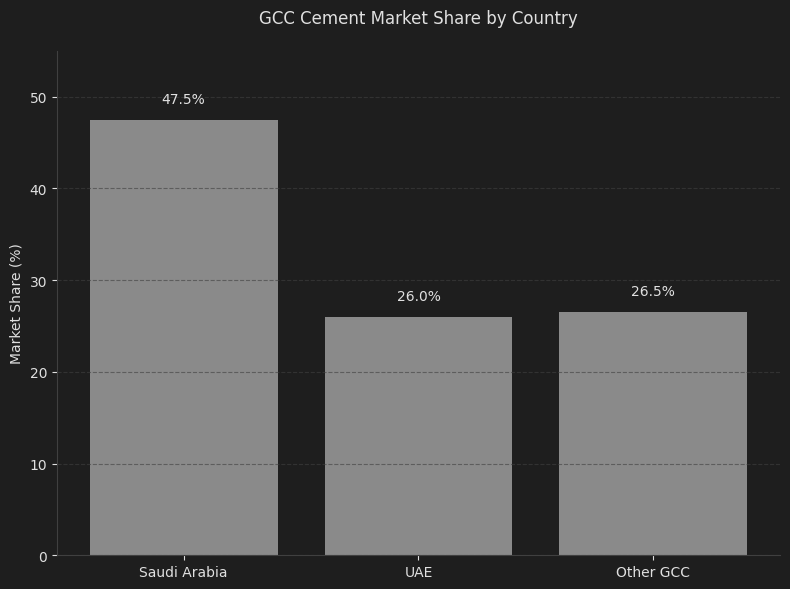
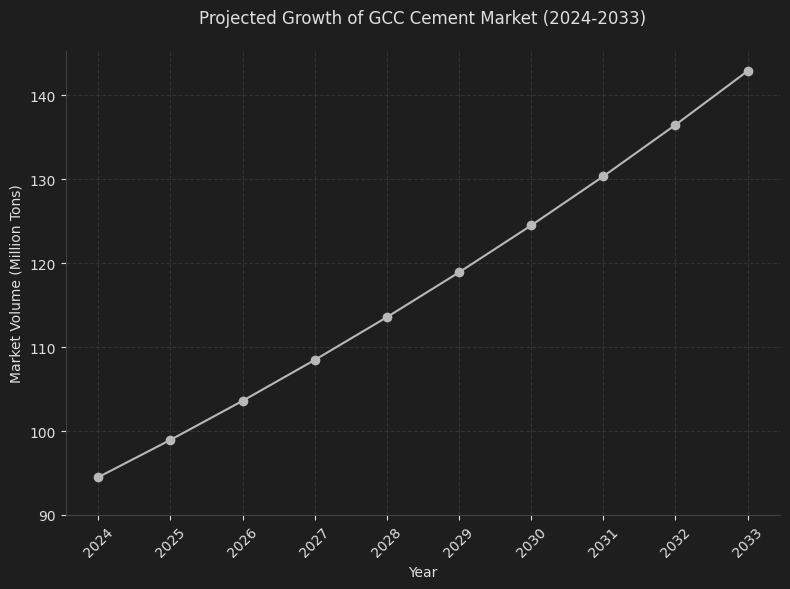
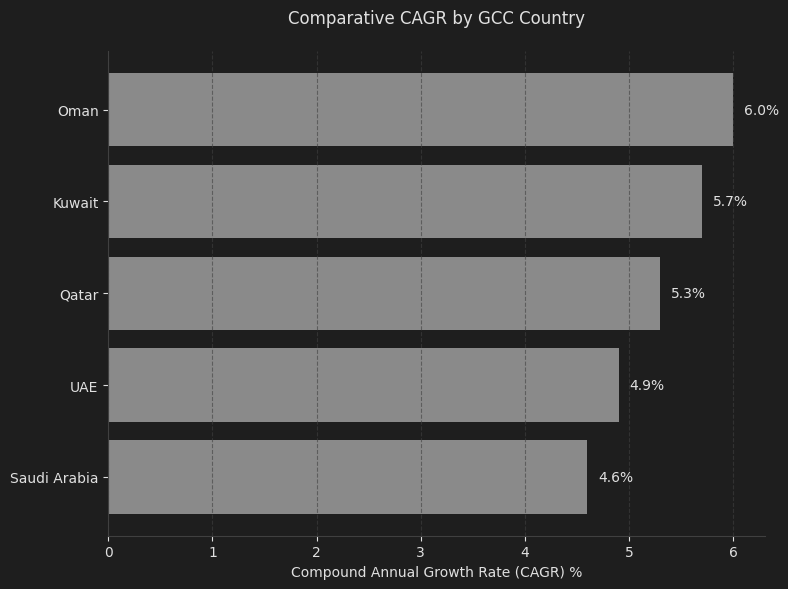
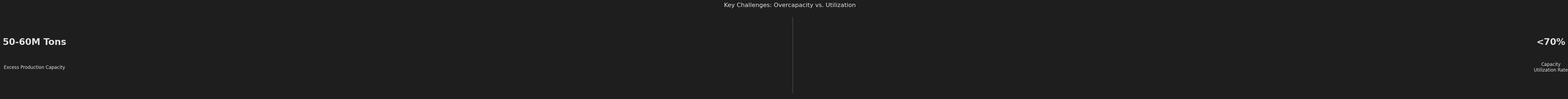

These charts were generated, in order, by the following Python code:
import os
import matplotlib.pyplot as plt
import numpy as np

# --- Configuration ---
OUTPUT_DIR = "public/resources/gcc-cement-sector"
DPI = 300
FACE_COLOR = '#1e1e1e' # Match body background
TEXT_COLOR = '#e0e0e0' # Match body text color
GRID_COLOR = '#404040' # Dark grey for grid
BAR_COLOR = '#8a8a8a' # Light grey for bars
LINE_COLOR = '#b8b8b8' # Silver for lines

# --- Setup ---
# Ensure the output directory exists
os.makedirs(OUTPUT_DIR, exist_ok=True)

plt.rcParams.update({
    'font.family': 'sans-serif',
    'font.sans-serif': 'Century Gothic', # Match website font if available, otherwise sans-serif
    'text.color': TEXT_COLOR,
    'axes.labelcolor': TEXT_COLOR,
    'xtick.color': TEXT_COLOR,
    'ytick.color': TEXT_COLOR,
    'axes.edgecolor': GRID_COLOR,
    'axes.facecolor': FACE_COLOR,
    'figure.facecolor': FACE_COLOR,
    'savefig.facecolor': FACE_COLOR,
    'grid.color': GRID_COLOR
})

def create_market_share_chart():
    """Chart 1: GCC Cement Market Share by Country (Bar Chart)"""
    countries = ['Saudi Arabia', 'UAE', 'Other GCC']
    market_share = [47.5, 26, 26.5] # KSA at 47.5% (midpoint of 45-50), UAE at 26%

    fig, ax = plt.subplots(figsize=(8, 6))
    bars = ax.bar(countries, market_share, color=BAR_COLOR)

    ax.set_ylabel('Market Share (%)')
    ax.set_title('GCC Cement Market Share by Country', pad=20)
    ax.set_ylim(0, 55)
    ax.yaxis.grid(True, linestyle='--', alpha=0.6)

    for bar in bars:
        yval = bar.get_height()
        ax.text(bar.get_x() + bar.get_width()/2.0, yval + 1.5, f'{yval}%', ha='center', va='bottom')

    ax.spines['top'].set_visible(False)
    ax.spines['right'].set_visible(False)

    plt.tight_layout()
    plt.savefig(os.path.join(OUTPUT_DIR, 'gcc_market_share.png'), dpi=DPI, bbox_inches='tight')
    plt.close(fig)
    print("Chart 1: Market share chart created.")

def create_projected_growth_chart():
    """Chart 2: Projected Growth of GCC Cement Market (Line Chart)"""
    years = np.arange(2024, 2034)
    initial_volume = 94.5
    cagr = 0.047

    projected_volume = initial_volume * (1 + cagr) ** (years - 2024)

    fig, ax = plt.subplots(figsize=(8, 6))
    ax.plot(years, projected_volume, marker='o', linestyle='-', color=LINE_COLOR)

    ax.set_xlabel('Year')
    ax.set_ylabel('Market Volume (Million Tons)')
    ax.set_title('Projected Growth of GCC Cement Market (2024-2033)', pad=20)
    ax.grid(True, linestyle='--', alpha=0.6)
    ax.set_xticks(years)
    plt.xticks(rotation=45)
    ax.set_ylim(bottom=90)

    ax.spines['top'].set_visible(False)
    ax.spines['right'].set_visible(False)

    plt.tight_layout()
    plt.savefig(os.path.join(OUTPUT_DIR, 'gcc_projected_growth.png'), dpi=DPI, bbox_inches='tight')
    plt.close(fig)
    print("Chart 2: Projected growth chart created.")

def create_comparative_cagr_chart():
    """Chart 3: Comparative CAGR by GCC Country (Horizontal Bar Chart)"""
    countries = ['Oman', 'Kuwait', 'Qatar', 'UAE', 'Saudi Arabia']
    cagr_values = [6.0, 5.7, 5.3, 4.9, 4.6]

    fig, ax = plt.subplots(figsize=(8, 6))
    bars = ax.barh(countries, cagr_values, color=BAR_COLOR)

    ax.set_xlabel('Compound Annual Growth Rate (CAGR) %')
    ax.set_title('Comparative CAGR by GCC Country', pad=20)
    ax.invert_yaxis() # Highest on top

    # Add labels to the bars
    for bar in bars:
        width = bar.get_width()
        ax.text(width + 0.1, bar.get_y() + bar.get_height()/2, f'{width}%', ha='left', va='center')

    ax.spines['top'].set_visible(False)
    ax.spines['right'].set_visible(False)
    ax.xaxis.grid(True, linestyle='--', alpha=0.6)

    plt.tight_layout()
    plt.savefig(os.path.join(OUTPUT_DIR, 'gcc_comparative_cagr.png'), dpi=DPI, bbox_inches='tight')
    plt.close(fig)
    print("Chart 3: Comparative CAGR chart created.")

def create_challenges_infographic():
    """Chart 4: Key Challenges (Info-Graphic Style)"""
    fig, ax = plt.subplots(figsize=(8, 4))

    # Hide all axes and spines
    ax.set_xticks([])
    ax.set_yticks([])
    ax.spines['top'].set_visible(False)
    ax.spines['right'].set_visible(False)
    ax.spines['bottom'].set_visible(False)
    ax.spines['left'].set_visible(False)

    # Overcapacity text
    ax.text(0.25, 0.6, '50-60M Tons', fontsize=24, fontweight='bold', ha='center', va='center', color=TEXT_COLOR)
    ax.text(0.25, 0.4, 'Excess Production Capacity', fontsize=12, ha='center', va='center', color=TEXT_COLOR, wrap=True)

    # Separator
    ax.plot([0.5, 0.5], [0.2, 0.8], color=GRID_COLOR, linestyle='-', linewidth=2)

    # Utilization text
    ax.text(0.75, 0.6, '<70%', fontsize=24, fontweight='bold', ha='center', va='center', color=TEXT_COLOR)
    ax.text(0.75, 0.4, 'Capacity Utilization Rate', fontsize=12, ha='center', va='center', color=TEXT_COLOR, wrap=True)

    fig.suptitle('Key Challenges: Overcapacity vs. Utilization', fontsize=16, color=TEXT_COLOR)

    plt.tight_layout(rect=[0, 0, 1, 0.95])
    plt.savefig(os.path.join(OUTPUT_DIR, 'gcc_key_challenges.png'), dpi=DPI, bbox_inches='tight')
    plt.close(fig)
    print("Chart 4: Key challenges infographic created.")


if __name__ == "__main__":
    create_market_share_chart()
    create_projected_growth_chart()
    create_comparative_cagr_chart()
    create_challenges_infographic()
    print(f"All charts saved to '{OUTPUT_DIR}' directory.")
